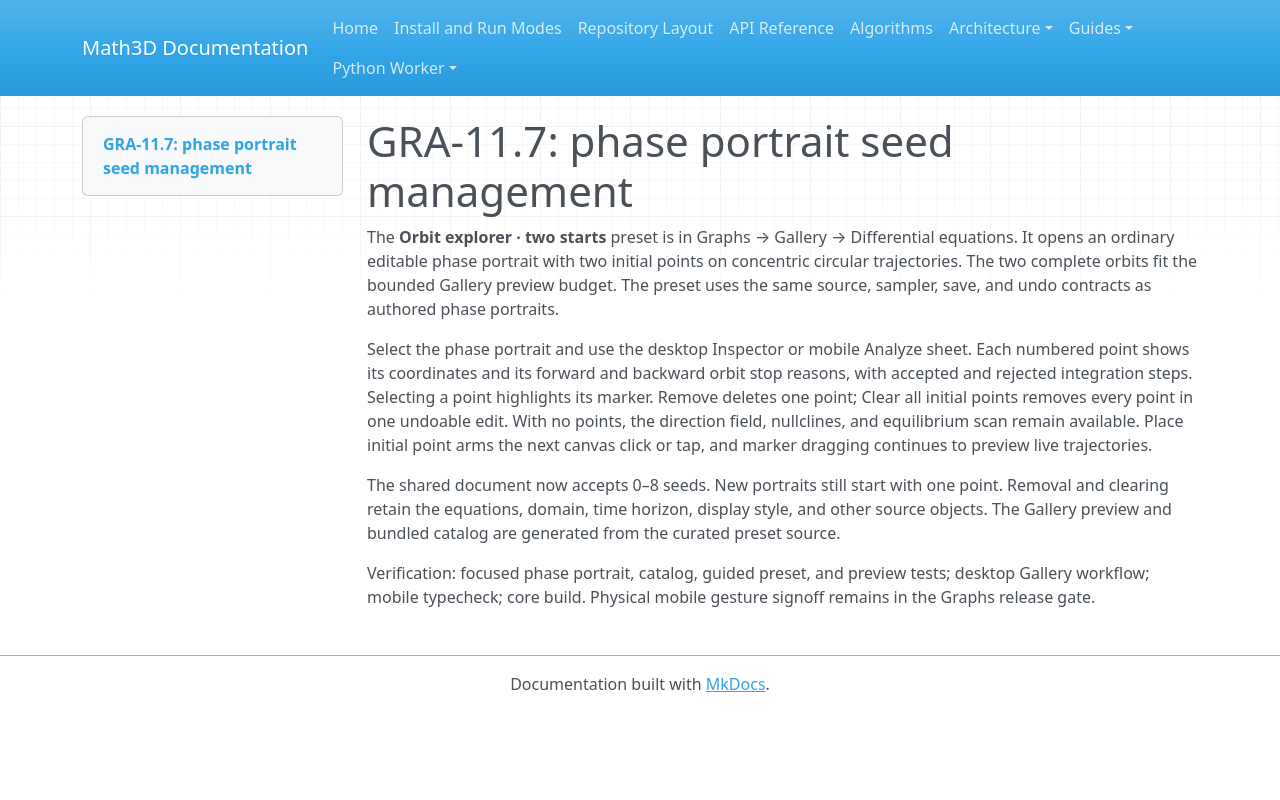

repository: expert10000/Math3D · page: graph2d-gra11-seed-management/index.html · generator: mkdocs

# GRA-11.7: phase portrait seed management

The **Orbit explorer · two starts** preset is in Graphs → Gallery → Differential equations. It opens an ordinary editable phase portrait with two initial points on concentric circular trajectories. The two complete orbits fit the bounded Gallery preview budget. The preset uses the same source, sampler, save, and undo contracts as authored phase portraits.

Select the phase portrait and use the desktop Inspector or mobile Analyze sheet. Each numbered point shows its coordinates and its forward and backward orbit stop reasons, with accepted and rejected integration steps. Selecting a point highlights its marker. Remove deletes one point; Clear all initial points removes every point in one undoable edit. With no points, the direction field, nullclines, and equilibrium scan remain available. Place initial point arms the next canvas click or tap, and marker dragging continues to preview live trajectories.

The shared document now accepts 0–8 seeds. New portraits still start with one point. Removal and clearing retain the equations, domain, time horizon, display style, and other source objects. The Gallery preview and bundled catalog are generated from the curated preset source.

Verification: focused phase portrait, catalog, guided preset, and preview tests; desktop Gallery workflow; mobile typecheck; core build. Physical mobile gesture signoff remains in the Graphs release gate.
